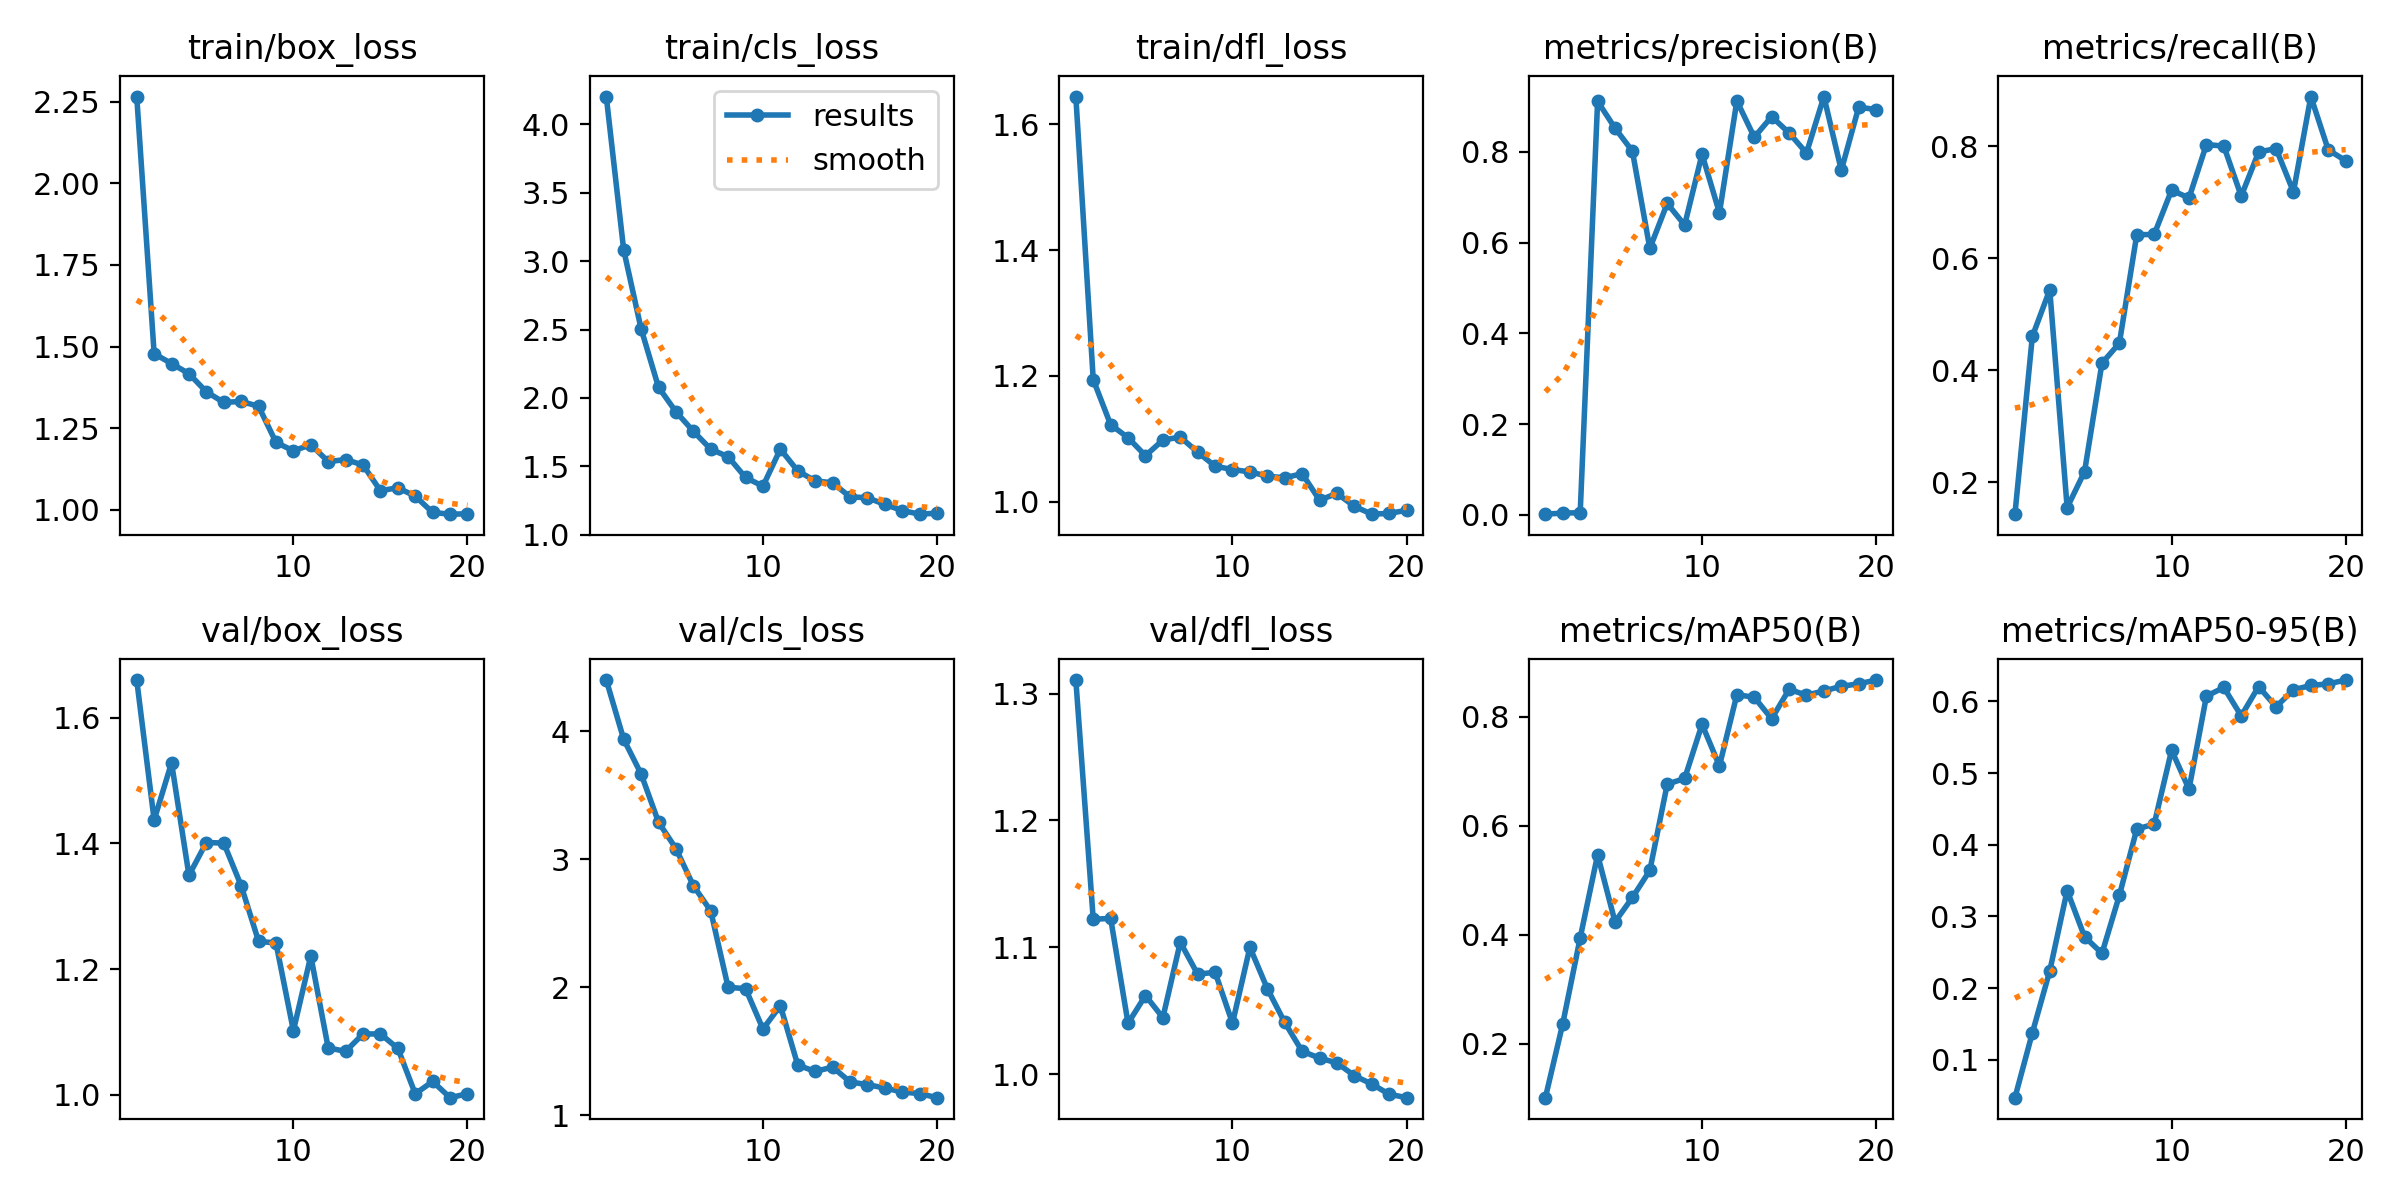

Source data for this figure (header and first rows):
epoch, time, train/box_loss, train/cls_loss, train/dfl_loss, metrics/precision(B), metrics/recall(B), metrics/mAP50(B), metrics/mAP50-95(B), val/box_loss, val/cls_loss, val/dfl_loss, lr/pg0, lr/pg1, lr/pg2
1, 95.93, 2.266, 4.203, 1.644, 0.00151, 0.1429, 0.1011, 0.04705, 1.66, 4.399, 1.311, 0.0002001, 0.0002001, 0.0002001
2, 183, 1.478, 3.082, 1.194, 0.00388, 0.4603, 0.237, 0.1374, 1.437, 3.937, 1.122, 0.0003939, 0.0003939, 0.0003939
3, 295, 1.448, 2.506, 1.123, 0.0047, 0.5436, 0.3942, 0.2238, 1.528, 3.666, 1.123, 0.0005665, 0.0005665, 0.0005665
4, 433.9, 1.417, 2.078, 1.102, 0.9115, 0.1546, 0.5464, 0.336, 1.349, 3.289, 1.04, 0.0007179, 0.0007179, 0.0007179
5, 548.1, 1.361, 1.899, 1.073, 0.8525, 0.2188, 0.4235, 0.2716, 1.401, 3.083, 1.062, 0.0008481, 0.0008481, 0.0008481
6, 662.1, 1.329, 1.757, 1.098, 0.8015, 0.4125, 0.4682, 0.2484, 1.401, 2.794, 1.045, 0.000957, 0.000957, 0.000957
7, 763, 1.332, 1.625, 1.103, 0.5873, 0.4484, 0.5177, 0.3293, 1.333, 2.597, 1.104, 0.001005, 0.001005, 0.001005
8, 838.3, 1.317, 1.57, 1.079, 0.6864, 0.6421, 0.6759, 0.4219, 1.244, 2, 1.079, 0.0009339, 0.0009339, 0.0009339
9, 915.2, 1.206, 1.418, 1.057, 0.6388, 0.6425, 0.6864, 0.4288, 1.242, 1.99, 1.08, 0.0008631, 0.0008631, 0.0008631
10, 991.7, 1.18, 1.355, 1.051, 0.7949, 0.7218, 0.7856, 0.5318, 1.102, 1.675, 1.04, 0.0007924, 0.0007924, 0.0007924
11, 1071, 1.199, 1.626, 1.048, 0.6656, 0.7076, 0.7093, 0.4776, 1.221, 1.857, 1.1, 0.0007216, 0.0007216, 0.0007216
12, 1187, 1.148, 1.466, 1.041, 0.9125, 0.8032, 0.84, 0.6074, 1.075, 1.393, 1.067, 0.0006509, 0.0006509, 0.0006509
13, 1301, 1.153, 1.393, 1.038, 0.8324, 0.8004, 0.8353, 0.6194, 1.069, 1.344, 1.041, 0.0005802, 0.0005802, 0.0005802
14, 1414, 1.137, 1.38, 1.045, 0.8778, 0.7111, 0.7958, 0.5798, 1.097, 1.377, 1.018, 0.0005094, 0.0005094, 0.0005094
15, 1480, 1.058, 1.276, 1.003, 0.8418, 0.7897, 0.8498, 0.6207, 1.097, 1.263, 1.013, 0.0004387, 0.0004387, 0.0004387
16, 1548, 1.067, 1.271, 1.013, 0.7976, 0.796, 0.8392, 0.5924, 1.074, 1.24, 1.009, 0.000368, 0.000368, 0.000368
17, 1616, 1.041, 1.221, 0.9928, 0.9221, 0.7186, 0.847, 0.6162, 1.002, 1.215, 0.9989, 0.0002972, 0.0002972, 0.0002972
18, 1686, 0.9915, 1.176, 0.9803, 0.7596, 0.8889, 0.8554, 0.6222, 1.022, 1.183, 0.9922, 0.0002265, 0.0002265, 0.0002265
19, 1756, 0.9862, 1.15, 0.9816, 0.8987, 0.7936, 0.86, 0.6244, 0.9957, 1.171, 0.9843, 0.0001558, 0.0001558, 0.0001558
20, 1825, 0.9873, 1.158, 0.9865, 0.8934, 0.7743, 0.8669, 0.6298, 1.002, 1.139, 0.9815, 8.50255e-05, 8.50255e-05, 8.50255e-05
